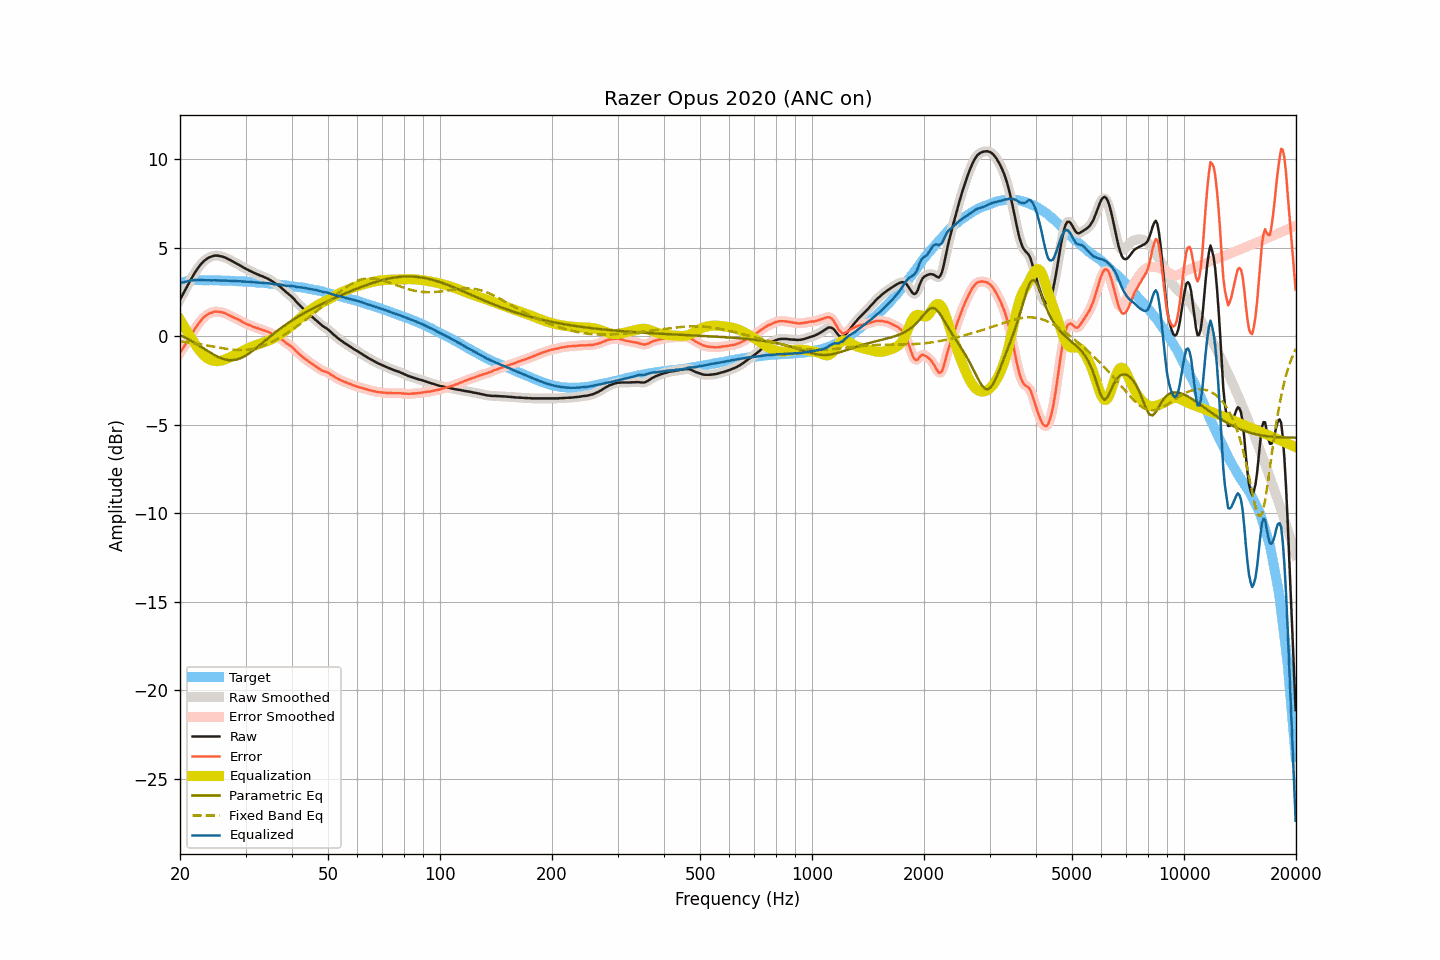

Source data for this figure (header and first rows):
frequency, raw, smoothed, error, error_smoothed, equalization, parametric_eq, fixed_band_eq, equalized_raw, equalized_smoothed, target
20.00, 2.08, 2.08, -0.93, -0.93, 0.95, 0.08, -0.29, 3.03, 3.03, 3.01
20.20, 2.25, 2.25, -0.79, -0.79, 0.80, 0.04, -0.30, 3.04, 3.04, 3.04
20.40, 2.42, 2.42, -0.65, -0.65, 0.64, -0.01, -0.31, 3.06, 3.06, 3.07
20.61, 2.58, 2.59, -0.50, -0.51, 0.49, -0.05, -0.32, 3.08, 3.08, 3.09
20.81, 2.76, 2.76, -0.36, -0.36, 0.34, -0.10, -0.33, 3.10, 3.10, 3.12
21.02, 2.93, 2.93, -0.22, -0.21, 0.20, -0.15, -0.34, 3.12, 3.13, 3.15
21.23, 3.10, 3.09, -0.06, -0.06, 0.05, -0.20, -0.35, 3.15, 3.15, 3.16
21.44, 3.26, 3.26, 0.09, 0.09, -0.09, -0.25, -0.37, 3.17, 3.17, 3.17
21.66, 3.40, 3.41, 0.23, 0.24, -0.24, -0.30, -0.38, 3.17, 3.17, 3.18
21.87, 3.57, 3.56, 0.39, 0.38, -0.38, -0.36, -0.39, 3.19, 3.18, 3.18
22.09, 3.71, 3.71, 0.52, 0.52, -0.52, -0.41, -0.41, 3.19, 3.18, 3.18
22.31, 3.84, 3.84, 0.66, 0.66, -0.66, -0.47, -0.42, 3.18, 3.19, 3.18
22.54, 3.96, 3.96, 0.78, 0.78, -0.78, -0.53, -0.44, 3.18, 3.18, 3.18
22.76, 4.08, 4.08, 0.90, 0.90, -0.89, -0.58, -0.45, 3.18, 3.18, 3.18
22.99, 4.18, 4.18, 1.00, 1.00, -1.00, -0.64, -0.47, 3.18, 3.18, 3.17
23.22, 4.27, 4.26, 1.10, 1.09, -1.09, -0.70, -0.48, 3.18, 3.18, 3.17
23.45, 4.34, 4.34, 1.17, 1.17, -1.16, -0.76, -0.50, 3.17, 3.18, 3.17
23.69, 4.41, 4.40, 1.24, 1.23, -1.23, -0.81, -0.51, 3.17, 3.17, 3.17
23.92, 4.46, 4.46, 1.29, 1.28, -1.29, -0.87, -0.53, 3.17, 3.17, 3.17
24.16, 4.50, 4.50, 1.32, 1.32, -1.33, -0.93, -0.55, 3.17, 3.17, 3.18
24.40, 4.53, 4.53, 1.35, 1.36, -1.36, -0.98, -0.56, 3.17, 3.17, 3.18
24.65, 4.56, 4.55, 1.39, 1.38, -1.38, -1.03, -0.58, 3.17, 3.17, 3.17
24.89, 4.57, 4.57, 1.40, 1.40, -1.39, -1.08, -0.60, 3.17, 3.17, 3.17
25.14, 4.57, 4.57, 1.40, 1.40, -1.40, -1.13, -0.61, 3.17, 3.17, 3.16
25.39, 4.56, 4.56, 1.39, 1.39, -1.39, -1.17, -0.63, 3.16, 3.16, 3.16
25.65, 4.54, 4.54, 1.37, 1.38, -1.38, -1.21, -0.64, 3.15, 3.16, 3.16
25.91, 4.52, 4.52, 1.37, 1.36, -1.36, -1.25, -0.66, 3.15, 3.15, 3.15
26.16, 4.49, 4.49, 1.34, 1.34, -1.34, -1.28, -0.68, 3.15, 3.15, 3.15
26.43, 4.46, 4.45, 1.31, 1.31, -1.30, -1.30, -0.69, 3.15, 3.15, 3.15
26.69, 4.42, 4.42, 1.27, 1.27, -1.27, -1.32, -0.70, 3.15, 3.15, 3.15
26.96, 4.37, 4.37, 1.22, 1.22, -1.23, -1.34, -0.72, 3.14, 3.15, 3.15
27.23, 4.33, 4.32, 1.18, 1.18, -1.18, -1.34, -0.73, 3.14, 3.14, 3.15
27.50, 4.28, 4.28, 1.13, 1.14, -1.14, -1.35, -0.74, 3.14, 3.14, 3.14
27.77, 4.23, 4.23, 1.09, 1.09, -1.10, -1.34, -0.75, 3.13, 3.13, 3.13
28.05, 4.18, 4.18, 1.05, 1.05, -1.05, -1.33, -0.76, 3.13, 3.13, 3.13
28.33, 4.13, 4.13, 1.01, 1.00, -1.00, -1.31, -0.76, 3.12, 3.12, 3.12
28.62, 4.08, 4.08, 0.96, 0.96, -0.96, -1.29, -0.77, 3.12, 3.12, 3.12
28.90, 4.03, 4.03, 0.91, 0.91, -0.91, -1.25, -0.77, 3.12, 3.12, 3.12
29.19, 3.98, 3.97, 0.87, 0.86, -0.86, -1.22, -0.77, 3.12, 3.11, 3.10
29.48, 3.92, 3.92, 0.80, 0.81, -0.81, -1.18, -0.77, 3.10, 3.11, 3.11
29.78, 3.87, 3.87, 0.77, 0.76, -0.77, -1.13, -0.77, 3.10, 3.10, 3.10
30.08, 3.82, 3.82, 0.72, 0.72, -0.73, -1.08, -0.76, 3.09, 3.09, 3.10
30.38, 3.77, 3.77, 0.68, 0.68, -0.68, -1.02, -0.76, 3.08, 3.09, 3.09
30.68, 3.73, 3.73, 0.64, 0.64, -0.64, -0.96, -0.74, 3.08, 3.08, 3.09
30.99, 3.69, 3.68, 0.61, 0.61, -0.60, -0.90, -0.73, 3.08, 3.08, 3.07
31.30, 3.64, 3.64, 0.57, 0.57, -0.57, -0.83, -0.71, 3.07, 3.07, 3.07
31.61, 3.60, 3.60, 0.53, 0.53, -0.53, -0.76, -0.70, 3.06, 3.06, 3.07
31.93, 3.56, 3.56, 0.50, 0.50, -0.50, -0.69, -0.67, 3.06, 3.06, 3.06
32.24, 3.52, 3.52, 0.47, 0.47, -0.47, -0.61, -0.65, 3.05, 3.05, 3.04
32.57, 3.48, 3.48, 0.44, 0.44, -0.44, -0.54, -0.62, 3.04, 3.04, 3.04
32.89, 3.44, 3.44, 0.40, 0.40, -0.41, -0.46, -0.59, 3.03, 3.03, 3.04
33.22, 3.41, 3.40, 0.38, 0.37, -0.38, -0.39, -0.56, 3.03, 3.03, 3.03
33.55, 3.37, 3.37, 0.34, 0.34, -0.35, -0.31, -0.53, 3.02, 3.02, 3.02
33.89, 3.33, 3.33, 0.32, 0.32, -0.31, -0.23, -0.49, 3.01, 3.02, 3.01
34.23, 3.29, 3.29, 0.28, 0.28, -0.28, -0.16, -0.45, 3.01, 3.01, 3.01
34.57, 3.25, 3.24, 0.25, 0.25, -0.24, -0.08, -0.41, 3.00, 3.00, 2.99
34.92, 3.19, 3.19, 0.21, 0.21, -0.20, -0.01, -0.37, 2.98, 2.99, 2.98
35.27, 3.14, 3.14, 0.16, 0.16, -0.16, 0.06, -0.32, 2.98, 2.97, 2.98
35.62, 3.08, 3.08, 0.11, 0.11, -0.12, 0.14, -0.28, 2.96, 2.96, 2.96
35.97, 3.02, 3.02, 0.07, 0.06, -0.07, 0.21, -0.23, 2.95, 2.95, 2.95
... 635 more rows
